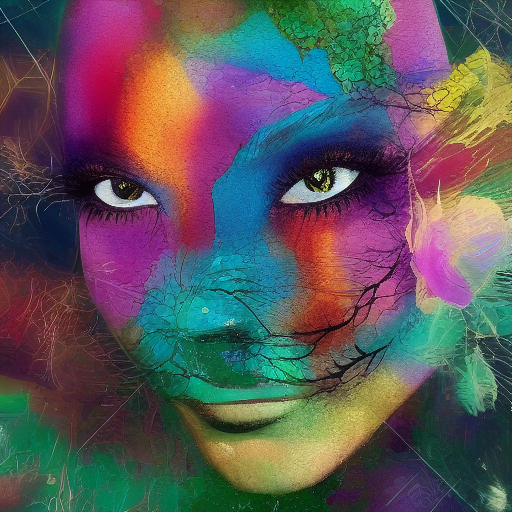
Generation parameters embedded in this image by AUTOMATIC1111 Stable Diffusion web UI or a fork of it (Forge, ...) (PNG 'parameters' text chunk):
aesthetic
Steps: 20, Sampler: Euler a, CFG scale: 7, Seed: 3343920054, Size: 512x512, Model hash: 6ce0161689, Model: v1-5-pruned-emaonly